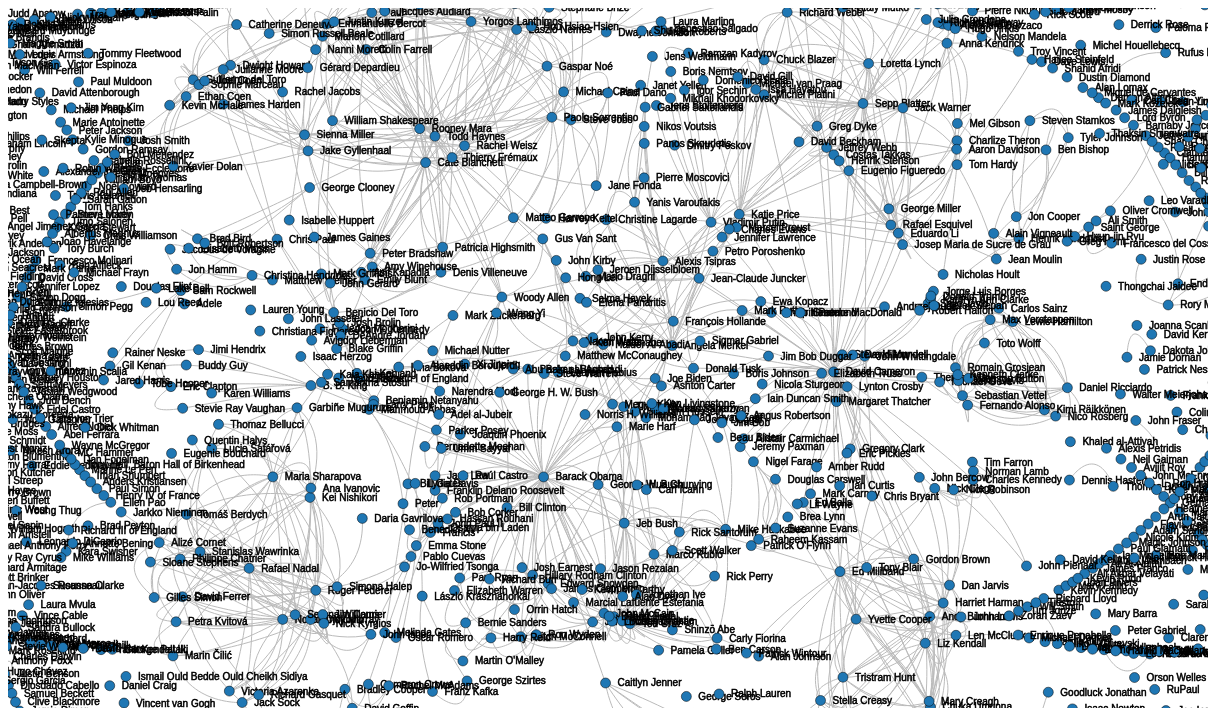
D3 v3 page, settled after 480 driven frames (8 s of simulated time); the page loaded 1 data file(s).



var width = 1200,
    height = 700;

var color = d3.scale.category20();

var force = d3.layout.force()
    .gravity(0.05)
    .charge(-25)
    .chargeDistance(500)
    .distance(function(d){
        console.log(d);
        var distance = 50 - Math.pow(1.2, d.value);
        if (distance < 0) {
            distance = 5;
        };
        return distance;
    })
    //.linkDistance(10)
    .linkStrength(.75)
    .size([width, height]);

var svg = d3.select("body").append("svg")
    .attr("width", width)
    .attr("height", height);

d3.json("entities.json", function(error, graph) {
  if (error) throw error;

  var nodes = graph.nodes.slice(),
      links = [],
      bilinks = [];
    console.log(JSON.stringify(nodes[0]))

  graph.links.forEach(function(link) {
    var s = nodes[link.source],
        t = nodes[link.target],
        v = link.value,
        i = {}; // intermediate node
    nodes.push(i);
    links.push({source: s, target: i, value: v}, {source: i, target: t, value: v});
    bilinks.push([s, i, t]);
  });

  force
      .nodes(nodes)
      .links(links)
      .start();

  var link = svg.selectAll(".link")
      .data(bilinks)
    .enter().append("path")
      .attr("class", "link");

  var node = svg.selectAll(".node")
      .data(graph.nodes)
    .enter().append("g")
      .attr("class", "node")
      .call(force.drag);

  node.append("text")
      .attr("dx", 12)
      .attr("dy", ".35em")
      .text(function(d) { return d.name });

  node.append("circle").attr("r", 5).style("fill", function(d) {return color(d.group); })

  force.on("tick", function() {
    link.attr("d", function(d) {
      return "M" + d[0].x + "," + d[0].y
          + "S" + d[1].x + "," + d[1].y
          + " " + d[2].x + "," + d[2].y;
    });
    node.attr("transform", function(d) {
      return "translate(" + d.x + "," + d.y + ")";
    });
  });
});



### data: entities.json
{
 "nodes": [
  {
   "group": 0,
   "name": "Barack Obama"
  },
  {
   "group": 0,
   "name": "David Cameron"
  },
  {
   "group": 0,
   "name": "Vladimir Putin"
  },
  {
   "group": 0,
   "name": "Angela Merkel"
  },
  {
   "group": 0,
   "name": "Katie Price"
  },
  {
   "group": 0,
   "name": "Sepp Blatter"
  },
  {
   "group": 0,
   "name": "John Kerry"
  },
  {
   "group": 0,
   "name": "Hillary Rodham Clinton"
  },
  "... 1,492 more items"
 ],
 "links": [
  {
   "source": 0,
   "target": 1,
   "value": 6
  },
  {
   "source": 0,
   "target": 2,
   "value": 8
  },
  {
   "source": 0,
   "target": 3,
   "value": 7
  },
  {
   "source": 0,
   "target": 4,
   "value": 5
  },
  {
   "source": 0,
   "target": 6,
   "value": 26
  },
  {
   "source": 0,
   "target": 7,
   "value": 30
  },
  {
   "source": 0,
   "target": 8,
   "value": 5
  },
  {
   "source": 0,
   "target": 9,
   "value": 4
  },
  "... 1,328 more items"
 ]
}